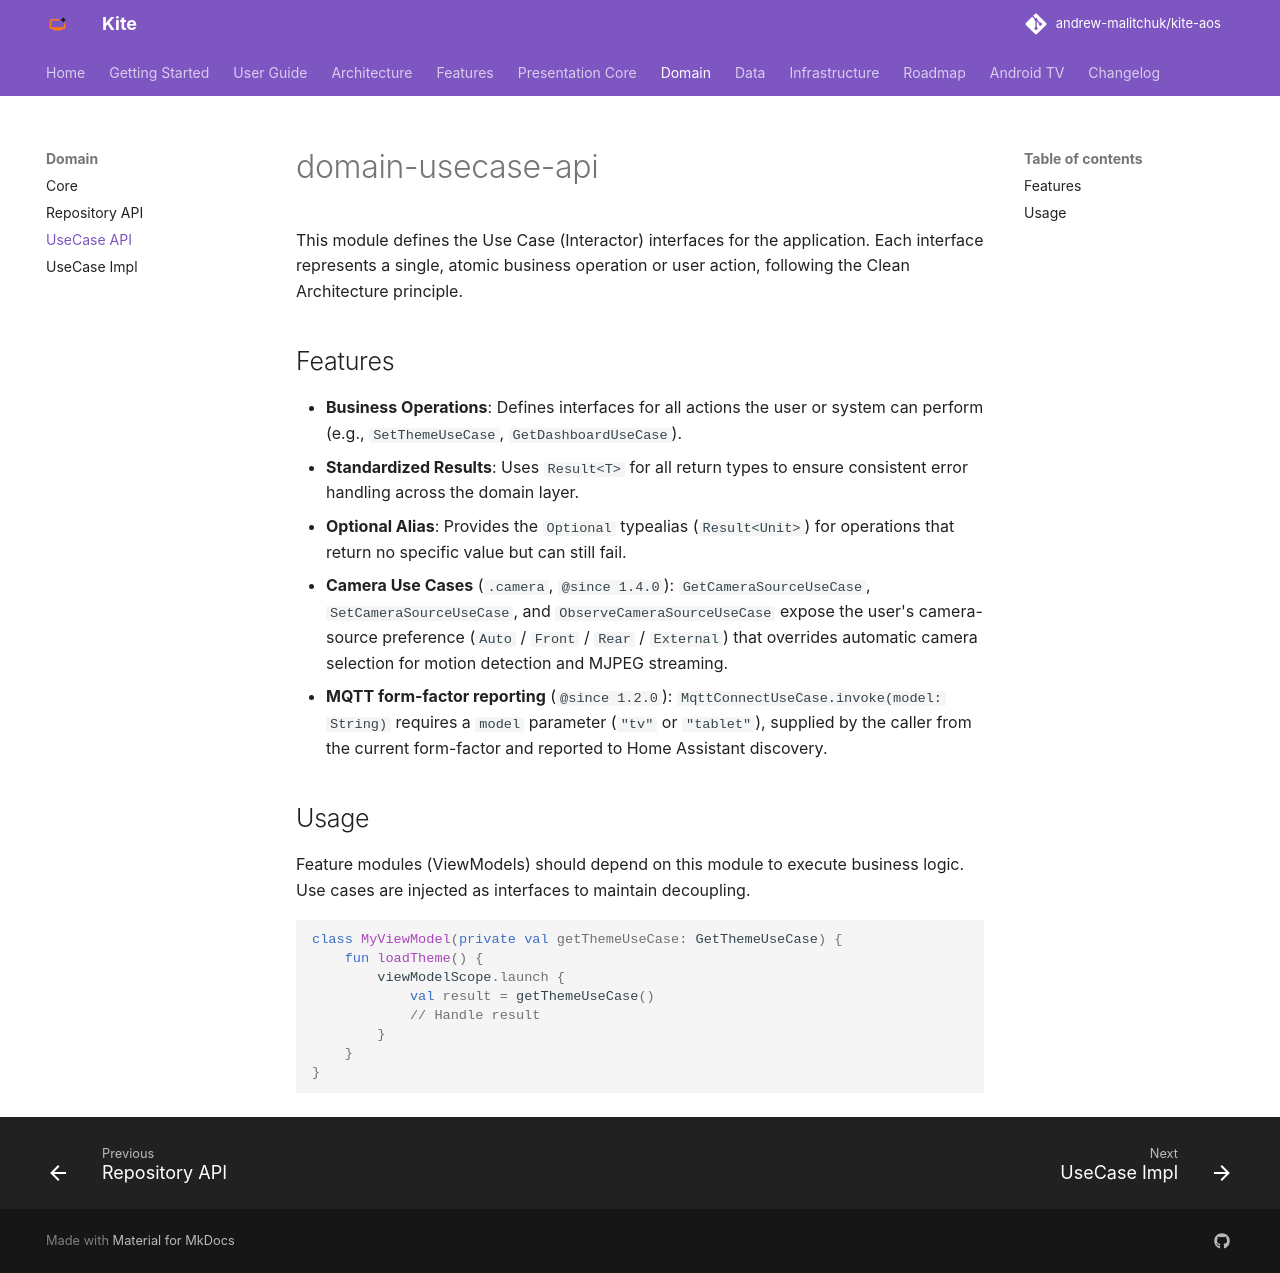

repository: andrew-malitchuk/kite-aos · page: modules/domain-usecase-api/index.html · generator: mkdocs

# domain-usecase-api

This module defines the Use Case (Interactor) interfaces for the application. Each interface represents a single, atomic business operation or user action, following the Clean Architecture principle.

## Features

- **Business Operations**: Defines interfaces for all actions the user or system can perform (e.g., `SetThemeUseCase`, `GetDashboardUseCase`).
- **Standardized Results**: Uses `Result<T>` for all return types to ensure consistent error handling across the domain layer.
- **Optional Alias**: Provides the `Optional` typealias (`Result<Unit>`) for operations that return no specific value but can still fail.
- **Camera Use Cases** (`.camera`, `@since 1.4.0`): `GetCameraSourceUseCase`, `SetCameraSourceUseCase`, and `ObserveCameraSourceUseCase` expose the user's camera-source preference (`Auto` / `Front` / `Rear` / `External`) that overrides automatic camera selection for motion detection and MJPEG streaming.
- **MQTT form-factor reporting** (`@since 1.2.0`): `MqttConnectUseCase.invoke(model: String)` requires a `model` parameter (`"tv"` or `"tablet"`), supplied by the caller from the current form-factor and reported to Home Assistant discovery.

## Usage

Feature modules (ViewModels) should depend on this module to execute business logic. Use cases are injected as interfaces to maintain decoupling.

```kotlin
class MyViewModel(private val getThemeUseCase: GetThemeUseCase) {
    fun loadTheme() {
        viewModelScope.launch {
            val result = getThemeUseCase()
            // Handle result
        }
    }
}
```
